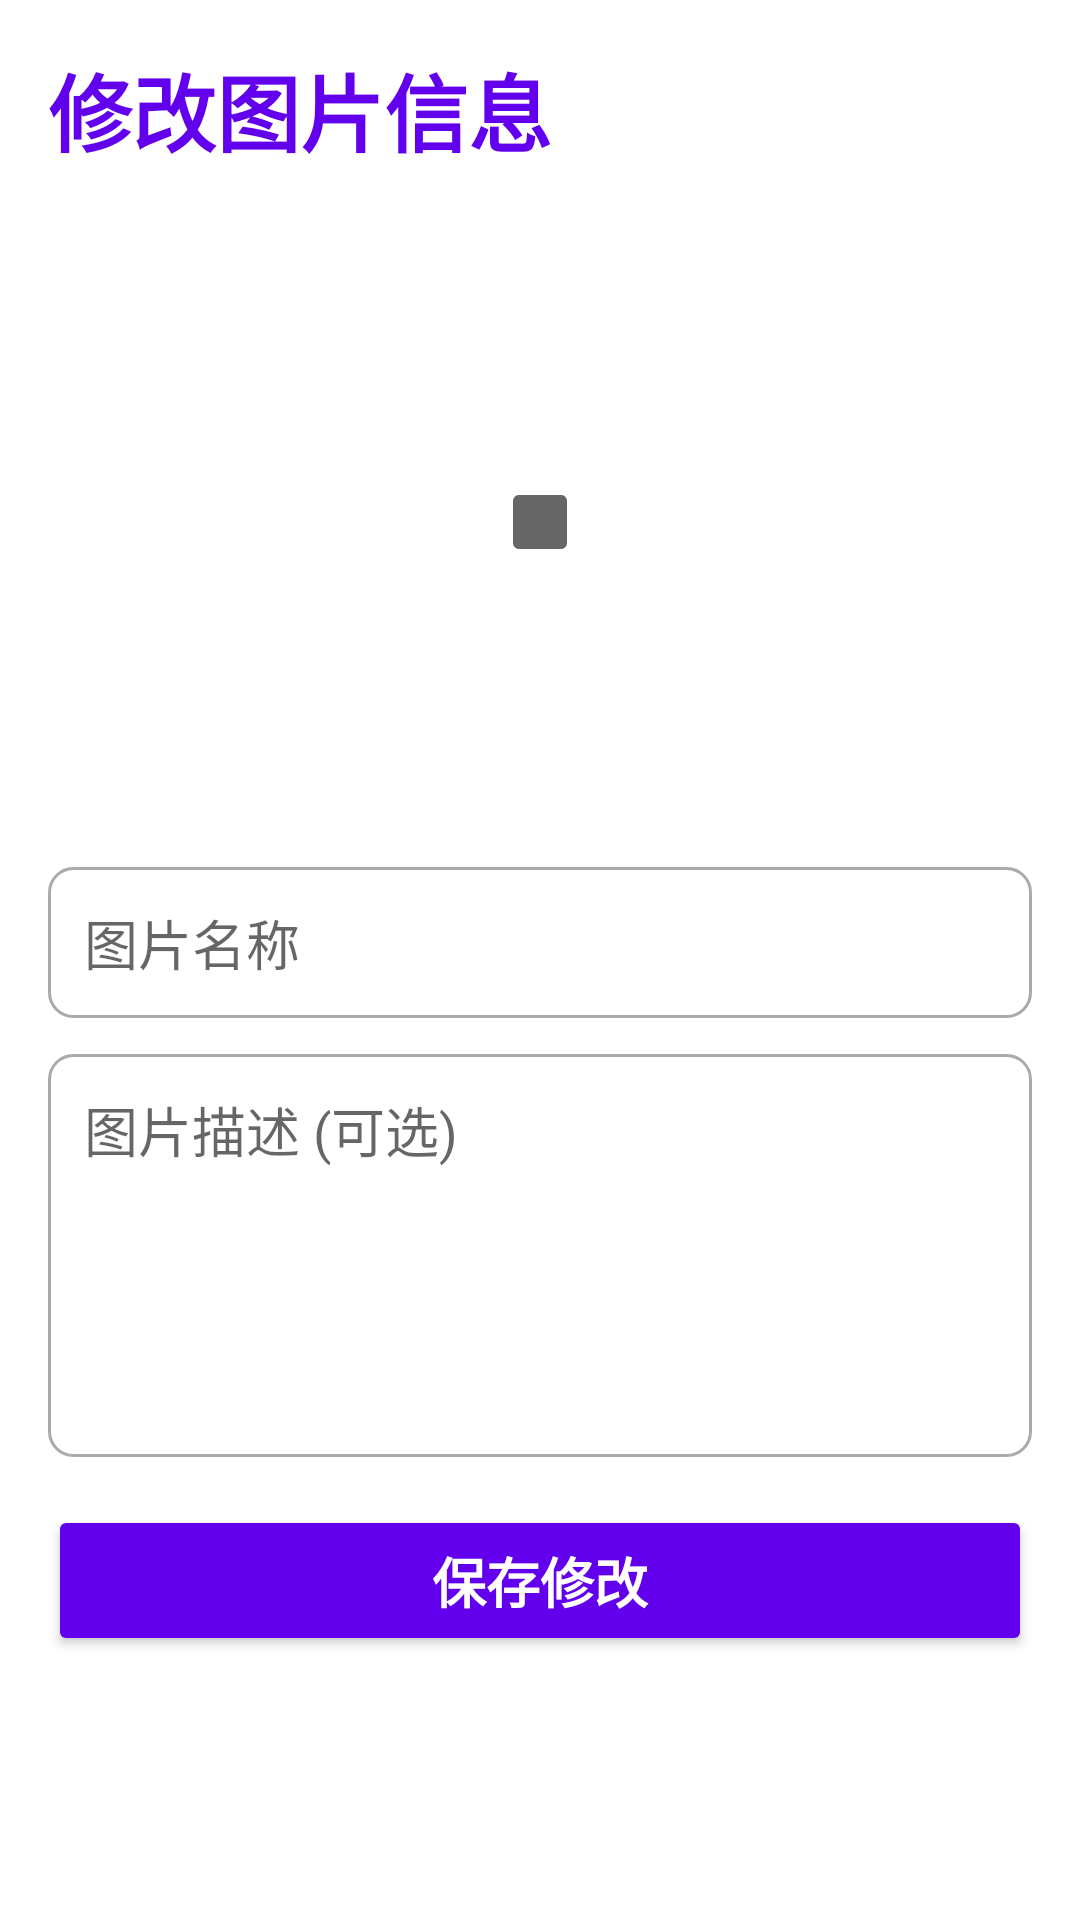

Here is an Android app screen rendered from its layout file. Give the layout XML and the strings, colors and styles it references.
<!-- AndroidManifest.xml: activity theme Theme.MyBlogAndroid.NoActionBar -->
<!-- res/layout/activity_edit_photo.xml -->
<?xml version="1.0" encoding="utf-8"?>
<ScrollView xmlns:android="http://schemas.android.com/apk/res/android"
    xmlns:tools="http://schemas.android.com/tools"
    android:layout_width="match_parent"
    android:layout_height="match_parent"
    android:padding="16dp"
    tools:context=".ui.EditPhotoActivity">

    <LinearLayout
        android:layout_width="match_parent"
        android:layout_height="wrap_content"
        android:orientation="vertical">

        <TextView
            android:layout_width="wrap_content"
            android:layout_height="wrap_content"
            android:text="修改图片信息"
            android:textSize="28sp"
            android:textStyle="bold"
            android:textColor="?attr/colorPrimary"
            android:layout_marginBottom="16dp" />

        
        <ImageView
            android:id="@+id/iv_edit_photo_preview"
            android:layout_width="match_parent"
            android:layout_height="200dp"
            android:scaleType="centerInside"
            android:layout_marginBottom="16dp"
            android:src="@drawable/placeholder_image" />

        <EditText
            android:id="@+id/et_edit_photo_name"
            android:layout_width="match_parent"
            android:layout_height="wrap_content"
            android:hint="图片名称"
            android:inputType="textCapSentences"
            android:padding="12dp"
            android:background="@drawable/rounded_edittext_background"
            android:layout_marginBottom="12dp" />

        <EditText
            android:id="@+id/et_edit_photo_description"
            android:layout_width="match_parent"
            android:layout_height="wrap_content"
            android:hint="图片描述 (可选)"
            android:inputType="textMultiLine"
            android:lines="5"
            android:gravity="top"
            android:padding="12dp"
            android:background="@drawable/rounded_edittext_background"
            android:layout_marginBottom="16dp" />

        <Button
            android:id="@+id/btn_save_photo"
            android:layout_width="match_parent"
            android:layout_height="wrap_content"
            android:text="保存修改"
            android:backgroundTint="?attr/colorPrimary"
            android:textColor="@android:color/white"
            android:padding="12dp"
            android:textSize="18sp"
            android:textStyle="bold"
            android:layout_marginBottom="8dp" />

        <ProgressBar
            android:id="@+id/edit_photo_progress_bar"
            android:layout_width="wrap_content"
            android:layout_height="wrap_content"
            android:layout_gravity="center"
            android:layout_marginTop="16dp"
            android:visibility="gone"/>

    </LinearLayout>
</ScrollView>
<!-- resources referenced by this layout -->
<resources>
  <!-- drawable placeholder_image (drawable) -->
  <?xml version="1.0" encoding="utf-8"?>
  <vector xmlns:android="http://schemas.android.com/apk/res/android"
      android:width="24dp"
      android:height="24dp"
      android:viewportWidth="24"
      android:viewportHeight="24"
      android:tint="?attr/colorControlNormal">
      <path
          android:fillColor="@android:color/darker_gray"
          android:pathData="M21,19.99c0,1.1 -0.9,2 -2,2H5c-1.1,0 -2,-0.9 -2,-2V5.99c0,-1.1 0.9,-2 2,-2h14c1.1,0 2,0.9 2,2V19.99zM8.5,13.5l2.5,3.01L14.5,12l4.5,6H5l3.5,-4.5z"/>
  </vector>
  <!-- drawable rounded_edittext_background (drawable) -->
  <?xml version="1.0" encoding="utf-8"?>
  <shape xmlns:android="http://schemas.android.com/apk/res/android">
      
      <solid android:color="@android:color/white"/>
      
      <corners android:radius="8dp"/>
      
      <stroke android:width="1dp" android:color="@android:color/darker_gray"/>
  </shape>
  <style name="Theme.MyBlogAndroid.NoActionBar" parent="Theme.MaterialComponents.DayNight.NoActionBar">
          <item name="windowActionBar">false</item>
          <item name="windowNoTitle">true</item>
          <item name="colorPrimary">@color/purple_500</item>
          <item name="colorPrimaryVariant">@color/purple_700</item>
          <item name="colorOnPrimary">@color/white</item>
          <item name="colorSecondary">@color/teal_200</item>
          <item name="colorSecondaryVariant">@color/teal_700</item>
          <item name="colorOnSecondary">@color/black</item>
      </style>
  <color name="purple_500">#FF6200EE</color>
  <color name="purple_700">#FF3700B3</color>
  <color name="white">#FFFFFFFF</color>
  <color name="teal_200">#FF03DAC5</color>
  <color name="teal_700">#FF018786</color>
  <color name="black">#FF000000</color>
</resources>
